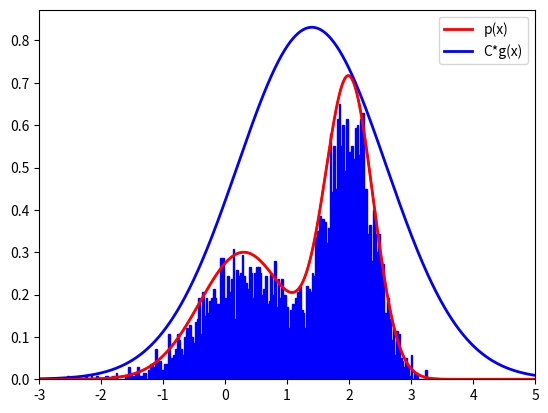

This chart was generated by the following Python code:
import numpy as np
import matplotlib.pyplot as plt
from scipy.stats import norm, uniform

#目标采样分布的概率密度函数
def p(x):
    return 0.3*np.exp(-(x-0.3)**2)+0.7*np.exp(-(x-2.)**2/0.3)

#建议分布G：选择均值为1.4，方差为1.2的正态分布
G_rv = norm(loc=1.4, scale=1.2)

#常数值C=2.5
C=2.5

#均匀分布U(0,1)
uniform_rv = uniform(loc=0, scale=1)

#绘制目标分布的概率密度函数p(x)与建议分布G的概率密度函数g(x)的C倍
x = np.arange(-4., 6., 0.01)
plt.plot(x, p(x), color='r', lw=2, label='p(x)')
plt.plot(x, C*G_rv.pdf(x), color='b', lw=2, label='C*g(x)')  #g.pdf(x)表示正态分布的概率密度函数
plt.legend()
plt.show()

sample = []
#设10000个候选采样点
for i in range(10000):
    #step1：从建议分布G中进行采样，得到服从G分布的随机数
    Y = G_rv.rvs(1)[0]   #rvs():产生服从指定分布的随机数
    
    #step2：从均匀分布 U(0,1) 中进行采样，得到服从标准均匀分布的随机数
    U = uniform_rv.rvs(1)[0] 
    
    #step3：判断，如果 P(Y)≥U*C*g(Y)，则接受
    if p(Y)>=U*C*G_rv.pdf(Y):
        sample.append(Y)


#绘制目标分布的概率密度函数p(x)与建议分布G的概率密度函数g(x)的C倍
x = np.arange(-3., 5., 0.01)
plt.gca().axes.set_xlim(-3, 5)
plt.plot(x, p(x), color='r')
plt.hist(sample, color='b', bins=200, density=True, stacked=True, edgecolor='b')  #把所有直方归一化到1
plt.show()